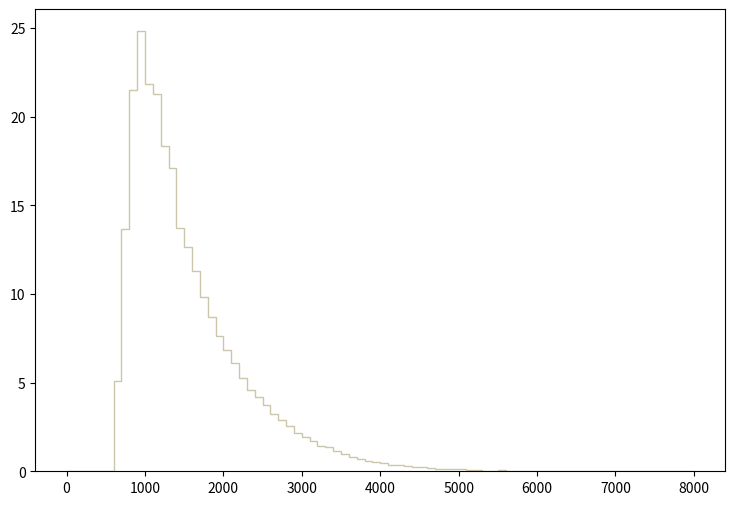

Here is the Python script that generated this plot: (Note: this script raises an exception after producing the figure.)
def selection_14():

    # Library import
    import numpy
    import matplotlib
    import matplotlib.pyplot   as plt
    import matplotlib.gridspec as gridspec

    # Library version
    matplotlib_version = matplotlib.__version__
    numpy_version      = numpy.__version__

    # Histo binning
    xBinning = numpy.linspace(0.0,8000.0,81,endpoint=True)

    # Creating data sequence: middle of each bin
    xData = numpy.array([50.0,150.0,250.0,350.0,450.0,550.0,650.0,750.0,850.0,950.0,1050.0,1150.0,1250.0,1350.0,1450.0,1550.0,1650.0,1750.0,1850.0,1950.0,2050.0,2150.0,2250.0,2350.0,2450.0,2550.0,2650.0,2750.0,2850.0,2950.0,3050.0,3150.0,3250.0,3350.0,3450.0,3550.0,3650.0,3750.0,3850.0,3950.0,4050.0,4150.0,4250.0,4350.0,4450.0,4550.0,4650.0,4750.0,4850.0,4950.0,5050.0,5150.0,5250.0,5350.0,5450.0,5550.0,5650.0,5750.0,5850.0,5950.0,6050.0,6150.0,6250.0,6350.0,6450.0,6550.0,6650.0,6750.0,6850.0,6950.0,7050.0,7150.0,7250.0,7350.0,7450.0,7550.0,7650.0,7750.0,7850.0,7950.0])

    # Creating weights for histo: y15_TET_0
    y15_TET_0_weights = numpy.array([0.0,0.0,0.0,0.0,0.0,0.0,0.544861149246,1.85571142714,2.98258332217,3.66896645823,4.22797960616,4.52517557848,4.52694757831,4.46679958392,4.2350556055,4.02984762462,3.81225804489,3.48321847554,3.2302472991,2.91712892827,2.71545974705,2.43772217293,2.12283500226,1.89463022351,1.75133903686,1.55143865548,1.3515382741,1.21532308679,1.07556989981,0.925202313817,0.773065927989,0.737685131284,0.610315143149,0.597931944302,0.479406755343,0.408645561935,0.344960687867,0.283044653634,0.265354375282,0.233511858248,0.205207380885,0.130908147806,0.134446227476,0.118524948959,0.113217869454,0.0955275911016,0.0796063125847,0.0778372727494,0.0583779545621,0.0459947557156,0.0513018352212,0.0371496125395,0.0371496125395,0.0106141750113,0.0176902903521,0.0194593221874,0.00884514717607,0.0176902903521,0.0106141750113,0.0123832028465,0.0106141750113,0.00530708750564,0.0,0.00176902903521,0.00176902903521,0.00176902903521,0.00353805847043,0.00353805847043,0.00176902903521,0.0,0.0,0.0,0.0,0.00176902903521,0.0,0.0,0.0,0.0,0.0,0.0])

    # Creating weights for histo: y15_TET_1
    y15_TET_1_weights = numpy.array([0.0,0.0,0.0,0.0,0.0,0.0,0.354740947551,1.22572542478,1.92344559003,2.46624583778,2.67243842102,2.83708697152,2.77511444816,2.7825876818,2.605162132,2.54963566234,2.35090632072,2.14574211646,2.0259913212,1.80703173068,1.5953611209,1.50773947488,1.31862685561,1.13912456381,1.04397492786,0.96813507568,0.820699183209,0.757591166386,0.661435133913,0.580229565526,0.54920073783,0.449890423622,0.362243957417,0.379346703199,0.315264983745,0.260742432594,0.226532184829,0.18485258033,0.160251341077,0.133564686745,0.126098607395,0.09832146367,0.0897440715522,0.0801227128998,0.0512950478736,0.0534386964615,0.0427378796098,0.0331258575035,0.0363398755468,0.0149509916645,0.0267038366147,0.0181680752604,0.0138964136018,0.0138897269402,0.00962069518204,0.0149596447562,0.00961324113309,0.00427462329408,0.00641379545576,0.00533785045166,0.00534344198757,0.00213731084768,0.00320689812756,0.00747592748764,0.00320689812756,0.00213917495944,0.0,0.0,0.0,0.0010677235678,0.00106958727988,0.0,0.0,0.00106958727988,0.0,0.00213468134698,0.0010677235678,0.0,0.00106695777918,0.0])

    # Creating weights for histo: y15_TET_2
    y15_TET_2_weights = numpy.array([0.0,0.0,0.0,0.0,0.0,0.0,0.254173223525,0.894467423552,1.30628392648,1.67643241899,1.80976885231,1.92157768025,1.87852086949,1.80074085005,1.76324004068,1.62573640632,1.5000387749,1.40698075164,1.28058872005,1.17364149332,1.06599986642,1.00072025011,0.850021812443,0.784048195955,0.71112937773,0.617376954299,0.579181744753,0.473623318371,0.422927705701,0.369454012337,0.352786888171,0.294452073592,0.266673546649,0.218755654673,0.204171931028,0.161809760441,0.136114634019,0.115280748812,0.0979191844727,0.0902801025634,0.0847244211749,0.0666683766622,0.063890535968,0.0465289716288,0.0506957726702,0.0416677304139,0.0284729591162,0.027084034769,0.0166670961656,0.0243061860748,0.0187504846863,0.0118058629506,0.0152781718184,0.0118058629506,0.00763908590921,0.00833355008278,0.00694462573565,0.00902801025634,0.00416677304139,0.00208338732069,0.00347231206782,0.00416677304139,0.00138892474713,0.00138892474713,0.000694462573565,0.0,0.0,0.000694462573565,0.0,0.0,0.000694462573565,0.0,0.0,0.0,0.0,0.0,0.0,0.0,0.0,0.0])

    # Creating weights for histo: y15_TET_3
    y15_TET_3_weights = numpy.array([0.0,0.0,0.0,0.0,0.0,0.0,0.189188084465,0.612134943872,0.968225827564,1.12943866545,1.27595269989,1.36556792095,1.31104030814,1.28306510156,1.18064747749,1.09435105721,1.0734882523,1.01990863971,0.870075404496,0.785675784659,0.753433377081,0.644851751561,0.577047335625,0.537692526375,0.464672509213,0.418205298292,0.355616683581,0.323374116003,0.302037110988,0.24656089795,0.223801412601,0.199619486917,0.176385881456,0.153626396107,0.128021990089,0.11521978708,0.10858162552,0.0938828220655,0.0687525761591,0.0692266962705,0.0564244932616,0.0502604918128,0.0436223302527,0.0360358244696,0.0275010224636,0.0275010224636,0.0194403765691,0.016121287789,0.0180179122348,0.0170696000119,0.0146988234547,0.00853480200595,0.0090089541174,0.00616402144874,0.00711233367163,0.00711233367163,0.00663817756019,0.00616402144874,0.00284493346865,0.00142246673433,0.000948311022884,0.00237077775721,0.000474155711442,0.00237077775721,0.00142246673433,0.0,0.000474155711442,0.000948311022884,0.000474155711442,0.000948311022884,0.0,0.000474155711442,0.000474155711442,0.0,0.0,0.000474155711442,0.0,0.0,0.0,0.0])

    # Creating weights for histo: y15_TET_4
    y15_TET_4_weights = numpy.array([0.0,0.0,0.0,0.0,0.0,0.0,0.0,0.0,0.0,0.0,0.0,0.0,0.0,0.0,0.0,0.0,0.0,0.0,0.0,0.0,0.0,0.0,0.0,0.0,0.0,0.0,0.0,0.0,0.0,0.0,0.0,0.0,0.0,0.0,0.0,0.0,0.0,0.0,0.0,0.0,0.0,0.0,0.0,0.0,0.0,0.0,0.0,0.0,0.0,0.0,0.0,0.0,0.0,0.0,0.0,0.0,0.0,0.0,0.0,0.0,0.0,0.0,0.0,0.0,0.0,0.0,0.0,0.0,0.0,0.0,0.0,0.0,0.0,0.0,0.0,0.0,0.0,0.0,0.0,0.0])

    # Creating weights for histo: y15_TET_5
    y15_TET_5_weights = numpy.array([0.0,0.0,0.0,0.0,0.0,0.0,2.10674221742,0.0,1.0529581672,0.0,0.0,0.0,0.0,0.0,0.0,0.0,0.0,0.0,0.0,0.0,0.0,0.0,0.0,0.0,0.0,0.0,0.0,0.0,0.0,0.0,0.0,0.0,0.0,0.0,0.0,0.0,0.0,0.0,0.0,0.0,0.0,0.0,0.0,0.0,0.0,0.0,0.0,0.0,0.0,0.0,0.0,0.0,0.0,0.0,0.0,0.0,0.0,0.0,0.0,0.0,0.0,0.0,0.0,0.0,0.0,0.0,0.0,0.0,0.0,0.0,0.0,0.0,0.0,0.0,0.0,0.0,0.0,0.0,0.0,0.0])

    # Creating weights for histo: y15_TET_6
    y15_TET_6_weights = numpy.array([0.0,0.0,0.0,0.0,0.0,0.0,0.922291234315,5.9893732087,6.44785017911,6.90932817631,2.30289651517,1.38211962742,0.691757427557,0.921287177588,0.0,0.0,0.230663838444,0.0,0.0,0.0,0.0,0.0,0.0,0.0,0.0,0.0,0.0,0.0,0.0,0.0,0.0,0.0,0.0,0.0,0.0,0.0,0.0,0.0,0.0,0.0,0.0,0.0,0.0,0.0,0.0,0.0,0.0,0.0,0.0,0.0,0.0,0.0,0.0,0.0,0.0,0.0,0.0,0.0,0.0,0.0,0.0,0.0,0.0,0.0,0.0,0.0,0.0,0.0,0.0,0.0,0.0,0.0,0.0,0.0,0.0,0.0,0.0,0.0,0.0,0.0])

    # Creating weights for histo: y15_TET_7
    y15_TET_7_weights = numpy.array([0.0,0.0,0.0,0.0,0.0,0.0,0.0,1.02480538793,4.0143644543,5.76017818883,6.11889217752,5.45639499658,3.32312814542,1.8824628906,0.636878325356,0.609342527701,0.276736420637,0.166185067151,0.0554164756187,0.0276711184554,0.0554266700728,0.0,0.0,0.0,0.0,0.0,0.0,0.0,0.0,0.0,0.0,0.0,0.0,0.0,0.0,0.0,0.0,0.0,0.0,0.0,0.0,0.0,0.0,0.0,0.0,0.0,0.0,0.0,0.0,0.0,0.0,0.0,0.0,0.0,0.0,0.0,0.0,0.0,0.0,0.0,0.0,0.0,0.0,0.0,0.0,0.0,0.0,0.0,0.0,0.0,0.0,0.0,0.0,0.0,0.0,0.0,0.0,0.0,0.0,0.0])

    # Creating weights for histo: y15_TET_8
    y15_TET_8_weights = numpy.array([0.0,0.0,0.0,0.0,0.0,0.0,0.0,0.0,0.0,0.262053014808,0.836861009384,1.6130929675,1.98618730631,2.33920404419,1.71367090442,1.39142683552,0.745869494308,0.45382981459,0.181504558598,0.161339576688,0.0605296493316,0.0201641445096,0.04026564171,0.0100659249776,0.0100936805755,0.0100793415991,0.0,0.0100840868719,0.0100695112387,0.0,0.0100962898687,0.0,0.0,0.0,0.0,0.0,0.0,0.0,0.0,0.0,0.0,0.0,0.0,0.0,0.0,0.0,0.0,0.0,0.0,0.0,0.0,0.0,0.0,0.0,0.0,0.0,0.0,0.0,0.0,0.0,0.0,0.0,0.0,0.0,0.0,0.0,0.0,0.0,0.0,0.0,0.0,0.0,0.0,0.0,0.0,0.0,0.0,0.0,0.0,0.0])

    # Creating weights for histo: y15_TET_9
    y15_TET_9_weights = numpy.array([0.0,0.0,0.0,0.0,0.0,0.0,0.0,0.0,0.0,0.0,0.0,0.0537387902378,0.271568679699,0.469674289648,0.661946261768,0.673391851033,0.797951364639,0.743985617088,0.707341956514,0.497924877183,0.387632241158,0.35359041399,0.19515208697,0.127322090807,0.0905388470611,0.0452874677719,0.022647400445,0.0141415874481,0.00566017457456,0.00848569116701,0.00282509261049,0.0,0.0,0.0,0.00283618462496,0.0,0.0,0.0,0.0,0.0,0.0,0.0,0.0,0.00282926625506,0.0,0.0,0.0,0.0,0.0,0.0,0.0,0.0,0.0,0.0,0.0,0.0,0.0,0.0,0.0,0.0,0.0,0.0,0.0,0.0,0.0,0.0,0.0,0.0,0.0,0.0,0.0,0.0,0.0,0.0,0.0,0.0,0.0,0.0,0.0,0.0])

    # Creating weights for histo: y15_TET_10
    y15_TET_10_weights = numpy.array([0.0,0.0,0.0,0.0,0.0,0.0,0.0,0.0,0.0,0.0,0.0,0.0,0.0,0.0,0.0,0.0122131959683,0.0533809011079,0.057928748392,0.0852734273012,0.071508646067,0.0609432636597,0.0395203168971,0.0381299509455,0.04418689891,0.0670396717231,0.0624615677583,0.0685304364533,0.0516674231069,0.0335101657744,0.0289637716616,0.0183119550975,0.0137090763341,0.0122270424461,0.0045615590778,0.00153762418836,0.0,0.00152247103781,0.00151207318361,0.0,0.0,0.00152391121328,0.0,0.0,0.0,0.0,0.0,0.0,0.0,0.0,0.0,0.0,0.0,0.0,0.0,0.0,0.0,0.0,0.0,0.0,0.0,0.0,0.0,0.0,0.0,0.0,0.0,0.0,0.0,0.0,0.0,0.0,0.0,0.0,0.0,0.0,0.0,0.0,0.0,0.0,0.0])

    # Creating weights for histo: y15_TET_11
    y15_TET_11_weights = numpy.array([0.0,0.0,0.0,0.0,0.0,0.0,0.0,0.0,0.0,0.0,0.0,0.0,0.0,0.0,0.0,0.0,0.0,0.0,0.0,0.00036148614673,0.0061395762983,0.00902818540986,0.0120970261874,0.0128225741762,0.00884837736528,0.00938565258299,0.00667963586418,0.00704210947248,0.00505649181648,0.00505619913257,0.00451258884883,0.00451319732325,0.00505612211049,0.00812662271388,0.00451167228608,0.00342954441848,0.00379062392715,0.00252970624686,0.00306962871344,0.00180551615731,0.00180647546731,0.00198603896678,0.00144459646946,0.000903822908902,0.000181029499223,0.000180562475844,0.000180262012712,0.000180612155085,0.0,0.000180826160933,0.0,0.000180400883521,0.0,0.000180402770562,0.000180814222511,0.0,0.0,0.0,0.0,0.0,0.0,0.000180671924219,0.0,0.0,0.0,0.0,0.0,0.0,0.0,0.0,0.0,0.0,0.0,0.0,0.0,0.0,0.0,0.0,0.0,0.0])

    # Creating weights for histo: y15_TET_12
    y15_TET_12_weights = numpy.array([0.0,0.0,0.0,0.0,0.0,0.0,0.0121704927804,0.0242994195771,0.0,0.0,0.0121313836425,0.0,0.0,0.0,0.0,0.0,0.0,0.0,0.0,0.0,0.0,0.0,0.0,0.0,0.0,0.0,0.0,0.0,0.0,0.0,0.0,0.0,0.0,0.0,0.0,0.0,0.0,0.0,0.0,0.0,0.0,0.0,0.0,0.0,0.0,0.0,0.0,0.0,0.0,0.0,0.0,0.0,0.0,0.0,0.0,0.0,0.0,0.0,0.0,0.0,0.0,0.0,0.0,0.0,0.0,0.0,0.0,0.0,0.0,0.0,0.0,0.0,0.0,0.0,0.0,0.0,0.0,0.0,0.0,0.0])

    # Creating weights for histo: y15_TET_13
    y15_TET_13_weights = numpy.array([0.0,0.0,0.0,0.0,0.0,0.0,0.220879096585,0.441761829362,0.230809248523,0.120544402743,0.0502051137366,0.0501796190701,0.0100546543364,0.0301461580631,0.0100696701578,0.0,0.0,0.0,0.0,0.0,0.0,0.0,0.0,0.0,0.0,0.0,0.0,0.0,0.0,0.0,0.0,0.0,0.0,0.0,0.0,0.0,0.0,0.0,0.0,0.0,0.0,0.0,0.0,0.0,0.0,0.0,0.0,0.0,0.0,0.0,0.0,0.0,0.0,0.0,0.0,0.0,0.0,0.0,0.0,0.0,0.0,0.0,0.0,0.0,0.0,0.0,0.0,0.0,0.0,0.0,0.0,0.0,0.0,0.0,0.0,0.0,0.0,0.0,0.0,0.0])

    # Creating weights for histo: y15_TET_14
    y15_TET_14_weights = numpy.array([0.0,0.0,0.0,0.0,0.0,0.0,0.511523586303,1.49042943279,1.7326214987,1.33674184095,0.781128930711,0.368558845657,0.203524457618,0.0824943211821,0.088002896721,0.0274928134005,0.0109788441534,0.0164797128056,0.0109794251154,0.0,0.01097305891,0.0,0.00549610720177,0.0,0.0,0.0,0.0,0.00551434453166,0.0,0.0,0.0,0.0,0.0,0.0,0.0,0.0,0.0,0.0,0.0,0.0,0.0,0.0,0.0,0.0,0.0,0.0,0.0,0.0,0.0,0.0,0.0,0.0,0.0,0.0,0.0,0.0,0.0,0.0,0.0,0.0,0.0,0.0,0.0,0.0,0.0,0.0,0.0,0.0,0.0,0.0,0.0,0.0,0.0,0.0,0.0,0.0,0.0,0.0,0.0,0.0])

    # Creating weights for histo: y15_TET_15
    y15_TET_15_weights = numpy.array([0.0,0.0,0.0,0.0,0.0,0.0,0.0,0.113479585678,0.851660557796,1.45754905412,1.57601715208,1.19016912473,0.704597347849,0.351305741328,0.186514844602,0.101653458637,0.0542766810795,0.0256513866999,0.0256610987768,0.00888189670997,0.0098734785138,0.00493571513984,0.00296082824184,0.00295823247586,0.000983907940375,0.00197239053751,0.00197611583847,0.00197004488857,0.000985427882409,0.000988893847272,0.0,0.0,0.000988893847272,0.000986793505433,0.0,0.0,0.000986289663888,0.0,0.0,0.0,0.0,0.0,0.0,0.0,0.0,0.0,0.0,0.0,0.0,0.0,0.0,0.0,0.0,0.0,0.0,0.0,0.0,0.0,0.0,0.0,0.0,0.0,0.0,0.0,0.0,0.0,0.0,0.0,0.0,0.0,0.0,0.0,0.0,0.0,0.0,0.0,0.0,0.0,0.0,0.0])

    # Creating weights for histo: y15_TET_16
    y15_TET_16_weights = numpy.array([0.0,0.0,0.0,0.0,0.0,0.0,0.0,0.0,0.0,0.0249558108504,0.200386739847,0.477175816812,0.634998226694,0.604714165546,0.460040055538,0.299457871048,0.151753514435,0.073613354735,0.0418569416696,0.0254685313286,0.0138656108109,0.00781322776022,0.00529554559222,0.0042875052675,0.00126062996017,0.00151020479313,0.00151110343233,0.00100849644614,0.0,0.000757392806235,0.000252014242288,0.0,0.0,0.000251954546398,0.0,0.0,0.0,0.0,0.0,0.0,0.0,0.0,0.0,0.0,0.0,0.0,0.0,0.0,0.0,0.0,0.0,0.0,0.0,0.0,0.0,0.0,0.0,0.0,0.0,0.0,0.0,0.0,0.0,0.0,0.0,0.0,0.0,0.0,0.0,0.0,0.0,0.0,0.0,0.0,0.0,0.0,0.0,0.0,0.0,0.0])

    # Creating weights for histo: y15_TET_17
    y15_TET_17_weights = numpy.array([0.0,0.0,0.0,0.0,0.0,0.0,0.0,0.0,0.0,0.0,0.0,0.00801812572735,0.0466628789016,0.105404170251,0.181509314247,0.217618958912,0.244512708413,0.207214622284,0.160658450169,0.140588416228,0.093059275774,0.0601022252901,0.0495136787352,0.0289011328131,0.0177342120783,0.00688145100093,0.002861269556,0.0031526911598,0.001719701894,0.00143263334323,0.000286470880782,0.00171590172069,0.000286335810166,0.000286204338766,0.0,0.0,0.0,0.000286459983153,0.000286335810166,0.0,0.0,0.0,0.0,0.0,0.0,0.0,0.0,0.0,0.0,0.0,0.0,0.0,0.0,0.0,0.0,0.0,0.0,0.0,0.0,0.0,0.0,0.0,0.0,0.0,0.0,0.0,0.0,0.0,0.0,0.0,0.0,0.0,0.0,0.0,0.0,0.0,0.0,0.0,0.0,0.0])

    # Creating weights for histo: y15_TET_18
    y15_TET_18_weights = numpy.array([0.0,0.0,0.0,0.0,0.0,0.0,0.0,0.0,0.0,0.0,0.0,0.0,0.0,0.0,0.0,0.000626426043355,0.0049873112655,0.0119880423099,0.0188320601803,0.0220647094591,0.0228037701625,0.0226930122718,0.0201713308315,0.0204709307792,0.0196421011553,0.018414451759,0.0151183452122,0.0117275200696,0.00924385180025,0.00619748382353,0.00477259342927,0.00246060554857,0.00181450066917,0.000820755073179,0.000517093541757,0.000324162156062,8.62982383433e-05,0.000108119684464,8.63523452933e-05,4.3290757001e-05,4.31203054395e-05,4.31063072046e-05,0.0,0.0,0.0,0.0,0.0,0.0,2.15834425975e-05,0.0,0.0,0.0,2.1557030359e-05,0.0,0.0,0.0,0.0,0.0,0.0,0.0,0.0,0.0,0.0,0.0,0.0,0.0,0.0,0.0,0.0,0.0,0.0,0.0,0.0,0.0,0.0,0.0,0.0,0.0,0.0,0.0])

    # Creating weights for histo: y15_TET_19
    y15_TET_19_weights = numpy.array([0.0,0.0,0.0,0.0,0.0,0.0,0.0,0.0,0.0,0.0,0.0,0.0,0.0,0.0,0.0,0.0,0.0,0.0,0.0,0.0,0.000767829159296,0.00155644449951,0.00298045964124,0.00325630512169,0.00314158945303,0.00388401968339,0.00249366144214,0.00272132972823,0.00266693209702,0.00139088997869,0.00249683404317,0.00190166389217,0.00278036892228,0.00227127488323,0.00223838736821,0.00187379669151,0.00133237138233,0.00101617133761,0.00079499411006,0.00067866763343,0.000510093348965,0.00027968453564,0.000368942011894,0.000198966346776,8.51547654382e-05,2.84059932703e-05,0.000142007969057,0.000255665301978,0.000111852678435,2.84166874311e-05,0.0,0.0,2.84378678106e-05,2.84378678106e-05,5.68345928082e-05,0.0,0.0,0.0,0.0,0.0,0.0,2.79811974389e-05,0.0,0.0,0.0,0.0,0.0,0.0,0.0,0.0,0.0,0.0,0.0,0.0,0.0,0.0,0.0,0.0,0.0,0.0])

    # Creating a new Canvas
    fig   = plt.figure(figsize=(12,6),dpi=80)
    frame = gridspec.GridSpec(1,1,right=0.7)
    pad   = fig.add_subplot(frame[0])

    # Creating a new Stack
    pad.hist(x=xData, bins=xBinning, weights=y15_TET_0_weights+y15_TET_1_weights+y15_TET_2_weights+y15_TET_3_weights+y15_TET_4_weights+y15_TET_5_weights+y15_TET_6_weights+y15_TET_7_weights+y15_TET_8_weights+y15_TET_9_weights+y15_TET_10_weights+y15_TET_11_weights+y15_TET_12_weights+y15_TET_13_weights+y15_TET_14_weights+y15_TET_15_weights+y15_TET_16_weights+y15_TET_17_weights+y15_TET_18_weights+y15_TET_19_weights,\
             label="$bg\_vbf\_1600\_inf$", histtype="step", rwidth=1.0,\
             color=None, edgecolor="#ccc6aa", linewidth=1, linestyle="solid",\
             bottom=None, cumulative=False, normed=False, align="mid", orientation="vertical")

    pad.hist(x=xData, bins=xBinning, weights=y15_TET_0_weights+y15_TET_1_weights+y15_TET_2_weights+y15_TET_3_weights+y15_TET_4_weights+y15_TET_5_weights+y15_TET_6_weights+y15_TET_7_weights+y15_TET_8_weights+y15_TET_9_weights+y15_TET_10_weights+y15_TET_11_weights+y15_TET_12_weights+y15_TET_13_weights+y15_TET_14_weights+y15_TET_15_weights+y15_TET_16_weights+y15_TET_17_weights+y15_TET_18_weights,\
             label="$bg\_vbf\_1200\_1600$", histtype="step", rwidth=1.0,\
             color=None, edgecolor="#c1bfa8", linewidth=1, linestyle="solid",\
             bottom=None, cumulative=False, normed=False, align="mid", orientation="vertical")

    pad.hist(x=xData, bins=xBinning, weights=y15_TET_0_weights+y15_TET_1_weights+y15_TET_2_weights+y15_TET_3_weights+y15_TET_4_weights+y15_TET_5_weights+y15_TET_6_weights+y15_TET_7_weights+y15_TET_8_weights+y15_TET_9_weights+y15_TET_10_weights+y15_TET_11_weights+y15_TET_12_weights+y15_TET_13_weights+y15_TET_14_weights+y15_TET_15_weights+y15_TET_16_weights+y15_TET_17_weights,\
             label="$bg\_vbf\_800\_1200$", histtype="step", rwidth=1.0,\
             color=None, edgecolor="#bab5a3", linewidth=1, linestyle="solid",\
             bottom=None, cumulative=False, normed=False, align="mid", orientation="vertical")

    pad.hist(x=xData, bins=xBinning, weights=y15_TET_0_weights+y15_TET_1_weights+y15_TET_2_weights+y15_TET_3_weights+y15_TET_4_weights+y15_TET_5_weights+y15_TET_6_weights+y15_TET_7_weights+y15_TET_8_weights+y15_TET_9_weights+y15_TET_10_weights+y15_TET_11_weights+y15_TET_12_weights+y15_TET_13_weights+y15_TET_14_weights+y15_TET_15_weights+y15_TET_16_weights,\
             label="$bg\_vbf\_600\_800$", histtype="step", rwidth=1.0,\
             color=None, edgecolor="#b2a596", linewidth=1, linestyle="solid",\
             bottom=None, cumulative=False, normed=False, align="mid", orientation="vertical")

    pad.hist(x=xData, bins=xBinning, weights=y15_TET_0_weights+y15_TET_1_weights+y15_TET_2_weights+y15_TET_3_weights+y15_TET_4_weights+y15_TET_5_weights+y15_TET_6_weights+y15_TET_7_weights+y15_TET_8_weights+y15_TET_9_weights+y15_TET_10_weights+y15_TET_11_weights+y15_TET_12_weights+y15_TET_13_weights+y15_TET_14_weights+y15_TET_15_weights,\
             label="$bg\_vbf\_400\_600$", histtype="step", rwidth=1.0,\
             color=None, edgecolor="#b7a39b", linewidth=1, linestyle="solid",\
             bottom=None, cumulative=False, normed=False, align="mid", orientation="vertical")

    pad.hist(x=xData, bins=xBinning, weights=y15_TET_0_weights+y15_TET_1_weights+y15_TET_2_weights+y15_TET_3_weights+y15_TET_4_weights+y15_TET_5_weights+y15_TET_6_weights+y15_TET_7_weights+y15_TET_8_weights+y15_TET_9_weights+y15_TET_10_weights+y15_TET_11_weights+y15_TET_12_weights+y15_TET_13_weights+y15_TET_14_weights,\
             label="$bg\_vbf\_200\_400$", histtype="step", rwidth=1.0,\
             color=None, edgecolor="#ad998c", linewidth=1, linestyle="solid",\
             bottom=None, cumulative=False, normed=False, align="mid", orientation="vertical")

    pad.hist(x=xData, bins=xBinning, weights=y15_TET_0_weights+y15_TET_1_weights+y15_TET_2_weights+y15_TET_3_weights+y15_TET_4_weights+y15_TET_5_weights+y15_TET_6_weights+y15_TET_7_weights+y15_TET_8_weights+y15_TET_9_weights+y15_TET_10_weights+y15_TET_11_weights+y15_TET_12_weights+y15_TET_13_weights,\
             label="$bg\_vbf\_100\_200$", histtype="step", rwidth=1.0,\
             color=None, edgecolor="#9b8e82", linewidth=1, linestyle="solid",\
             bottom=None, cumulative=False, normed=False, align="mid", orientation="vertical")

    pad.hist(x=xData, bins=xBinning, weights=y15_TET_0_weights+y15_TET_1_weights+y15_TET_2_weights+y15_TET_3_weights+y15_TET_4_weights+y15_TET_5_weights+y15_TET_6_weights+y15_TET_7_weights+y15_TET_8_weights+y15_TET_9_weights+y15_TET_10_weights+y15_TET_11_weights+y15_TET_12_weights,\
             label="$bg\_vbf\_0\_100$", histtype="step", rwidth=1.0,\
             color=None, edgecolor="#876656", linewidth=1, linestyle="solid",\
             bottom=None, cumulative=False, normed=False, align="mid", orientation="vertical")

    pad.hist(x=xData, bins=xBinning, weights=y15_TET_0_weights+y15_TET_1_weights+y15_TET_2_weights+y15_TET_3_weights+y15_TET_4_weights+y15_TET_5_weights+y15_TET_6_weights+y15_TET_7_weights+y15_TET_8_weights+y15_TET_9_weights+y15_TET_10_weights+y15_TET_11_weights,\
             label="$bg\_dip\_1600\_inf$", histtype="step", rwidth=1.0,\
             color=None, edgecolor="#afcec6", linewidth=1, linestyle="solid",\
             bottom=None, cumulative=False, normed=False, align="mid", orientation="vertical")

    pad.hist(x=xData, bins=xBinning, weights=y15_TET_0_weights+y15_TET_1_weights+y15_TET_2_weights+y15_TET_3_weights+y15_TET_4_weights+y15_TET_5_weights+y15_TET_6_weights+y15_TET_7_weights+y15_TET_8_weights+y15_TET_9_weights+y15_TET_10_weights,\
             label="$bg\_dip\_1200\_1600$", histtype="step", rwidth=1.0,\
             color=None, edgecolor="#84c1a3", linewidth=1, linestyle="solid",\
             bottom=None, cumulative=False, normed=False, align="mid", orientation="vertical")

    pad.hist(x=xData, bins=xBinning, weights=y15_TET_0_weights+y15_TET_1_weights+y15_TET_2_weights+y15_TET_3_weights+y15_TET_4_weights+y15_TET_5_weights+y15_TET_6_weights+y15_TET_7_weights+y15_TET_8_weights+y15_TET_9_weights,\
             label="$bg\_dip\_800\_1200$", histtype="step", rwidth=1.0,\
             color=None, edgecolor="#89a8a0", linewidth=1, linestyle="solid",\
             bottom=None, cumulative=False, normed=False, align="mid", orientation="vertical")

    pad.hist(x=xData, bins=xBinning, weights=y15_TET_0_weights+y15_TET_1_weights+y15_TET_2_weights+y15_TET_3_weights+y15_TET_4_weights+y15_TET_5_weights+y15_TET_6_weights+y15_TET_7_weights+y15_TET_8_weights,\
             label="$bg\_dip\_600\_800$", histtype="step", rwidth=1.0,\
             color=None, edgecolor="#829e8c", linewidth=1, linestyle="solid",\
             bottom=None, cumulative=False, normed=False, align="mid", orientation="vertical")

    pad.hist(x=xData, bins=xBinning, weights=y15_TET_0_weights+y15_TET_1_weights+y15_TET_2_weights+y15_TET_3_weights+y15_TET_4_weights+y15_TET_5_weights+y15_TET_6_weights+y15_TET_7_weights,\
             label="$bg\_dip\_400\_600$", histtype="step", rwidth=1.0,\
             color=None, edgecolor="#adbcc6", linewidth=1, linestyle="solid",\
             bottom=None, cumulative=False, normed=False, align="mid", orientation="vertical")

    pad.hist(x=xData, bins=xBinning, weights=y15_TET_0_weights+y15_TET_1_weights+y15_TET_2_weights+y15_TET_3_weights+y15_TET_4_weights+y15_TET_5_weights+y15_TET_6_weights,\
             label="$bg\_dip\_200\_400$", histtype="step", rwidth=1.0,\
             color=None, edgecolor="#7a8e99", linewidth=1, linestyle="solid",\
             bottom=None, cumulative=False, normed=False, align="mid", orientation="vertical")

    pad.hist(x=xData, bins=xBinning, weights=y15_TET_0_weights+y15_TET_1_weights+y15_TET_2_weights+y15_TET_3_weights+y15_TET_4_weights+y15_TET_5_weights,\
             label="$bg\_dip\_100\_200$", histtype="step", rwidth=1.0,\
             color=None, edgecolor="#758991", linewidth=1, linestyle="solid",\
             bottom=None, cumulative=False, normed=False, align="mid", orientation="vertical")

    pad.hist(x=xData, bins=xBinning, weights=y15_TET_0_weights+y15_TET_1_weights+y15_TET_2_weights+y15_TET_3_weights+y15_TET_4_weights,\
             label="$bg\_dip\_0\_100$", histtype="step", rwidth=1.0,\
             color=None, edgecolor="#688296", linewidth=1, linestyle="solid",\
             bottom=None, cumulative=False, normed=False, align="mid", orientation="vertical")

    pad.hist(x=xData, bins=xBinning, weights=y15_TET_0_weights+y15_TET_1_weights+y15_TET_2_weights+y15_TET_3_weights,\
             label="$signal\_2pt4TeVL$", histtype="step", rwidth=1.0,\
             color=None, edgecolor="#6d7a84", linewidth=1, linestyle="solid",\
             bottom=None, cumulative=False, normed=False, align="mid", orientation="vertical")

    pad.hist(x=xData, bins=xBinning, weights=y15_TET_0_weights+y15_TET_1_weights+y15_TET_2_weights,\
             label="$signal\_2pt2TeVL$", histtype="step", rwidth=1.0,\
             color=None, edgecolor="#7c99d1", linewidth=1, linestyle="solid",\
             bottom=None, cumulative=False, normed=False, align="mid", orientation="vertical")

    pad.hist(x=xData, bins=xBinning, weights=y15_TET_0_weights+y15_TET_1_weights,\
             label="$signal\_2TeVL$", histtype="step", rwidth=1.0,\
             color=None, edgecolor="#7f7f9b", linewidth=1, linestyle="solid",\
             bottom=None, cumulative=False, normed=False, align="mid", orientation="vertical")

    pad.hist(x=xData, bins=xBinning, weights=y15_TET_0_weights,\
             label="$signal\_1pt8TeVL$", histtype="step", rwidth=1.0,\
             color=None, edgecolor="#aaa5bf", linewidth=1, linestyle="solid",\
             bottom=None, cumulative=False, normed=False, align="mid", orientation="vertical")


    # Axis
    plt.rc('text',usetex=False)
    plt.xlabel(r"TET",\
               fontsize=16,color="black")
    plt.ylabel(r"$\mathrm{Events}$ $(\mathcal{L}_{\mathrm{int}} = 40.0\ \mathrm{fb}^{-1})$ ",\
               fontsize=16,color="black")

    # Boundary of y-axis
    ymax=(y15_TET_0_weights+y15_TET_1_weights+y15_TET_2_weights+y15_TET_3_weights+y15_TET_4_weights+y15_TET_5_weights+y15_TET_6_weights+y15_TET_7_weights+y15_TET_8_weights+y15_TET_9_weights+y15_TET_10_weights+y15_TET_11_weights+y15_TET_12_weights+y15_TET_13_weights+y15_TET_14_weights+y15_TET_15_weights+y15_TET_16_weights+y15_TET_17_weights+y15_TET_18_weights+y15_TET_19_weights).max()*1.1
    ymin=0 # linear scale
    #ymin=min([x for x in (y15_TET_0_weights+y15_TET_1_weights+y15_TET_2_weights+y15_TET_3_weights+y15_TET_4_weights+y15_TET_5_weights+y15_TET_6_weights+y15_TET_7_weights+y15_TET_8_weights+y15_TET_9_weights+y15_TET_10_weights+y15_TET_11_weights+y15_TET_12_weights+y15_TET_13_weights+y15_TET_14_weights+y15_TET_15_weights+y15_TET_16_weights+y15_TET_17_weights+y15_TET_18_weights+y15_TET_19_weights) if x])/100. # log scale
    plt.gca().set_ylim(ymin,ymax)

    # Log/Linear scale for X-axis
    plt.gca().set_xscale("linear")
    #plt.gca().set_xscale("log",nonposx="clip")

    # Log/Linear scale for Y-axis
    plt.gca().set_yscale("linear")
    #plt.gca().set_yscale("log",nonposy="clip")

    # Legend
    plt.legend(bbox_to_anchor=(1.05,1), loc=2, borderaxespad=0.)

    # Saving the image
    plt.savefig('../../HTML/MadAnalysis5job_0/selection_14.png')
    plt.savefig('../../PDF/MadAnalysis5job_0/selection_14.png')
    plt.savefig('../../DVI/MadAnalysis5job_0/selection_14.eps')

# Running!
if __name__ == '__main__':
    selection_14()
